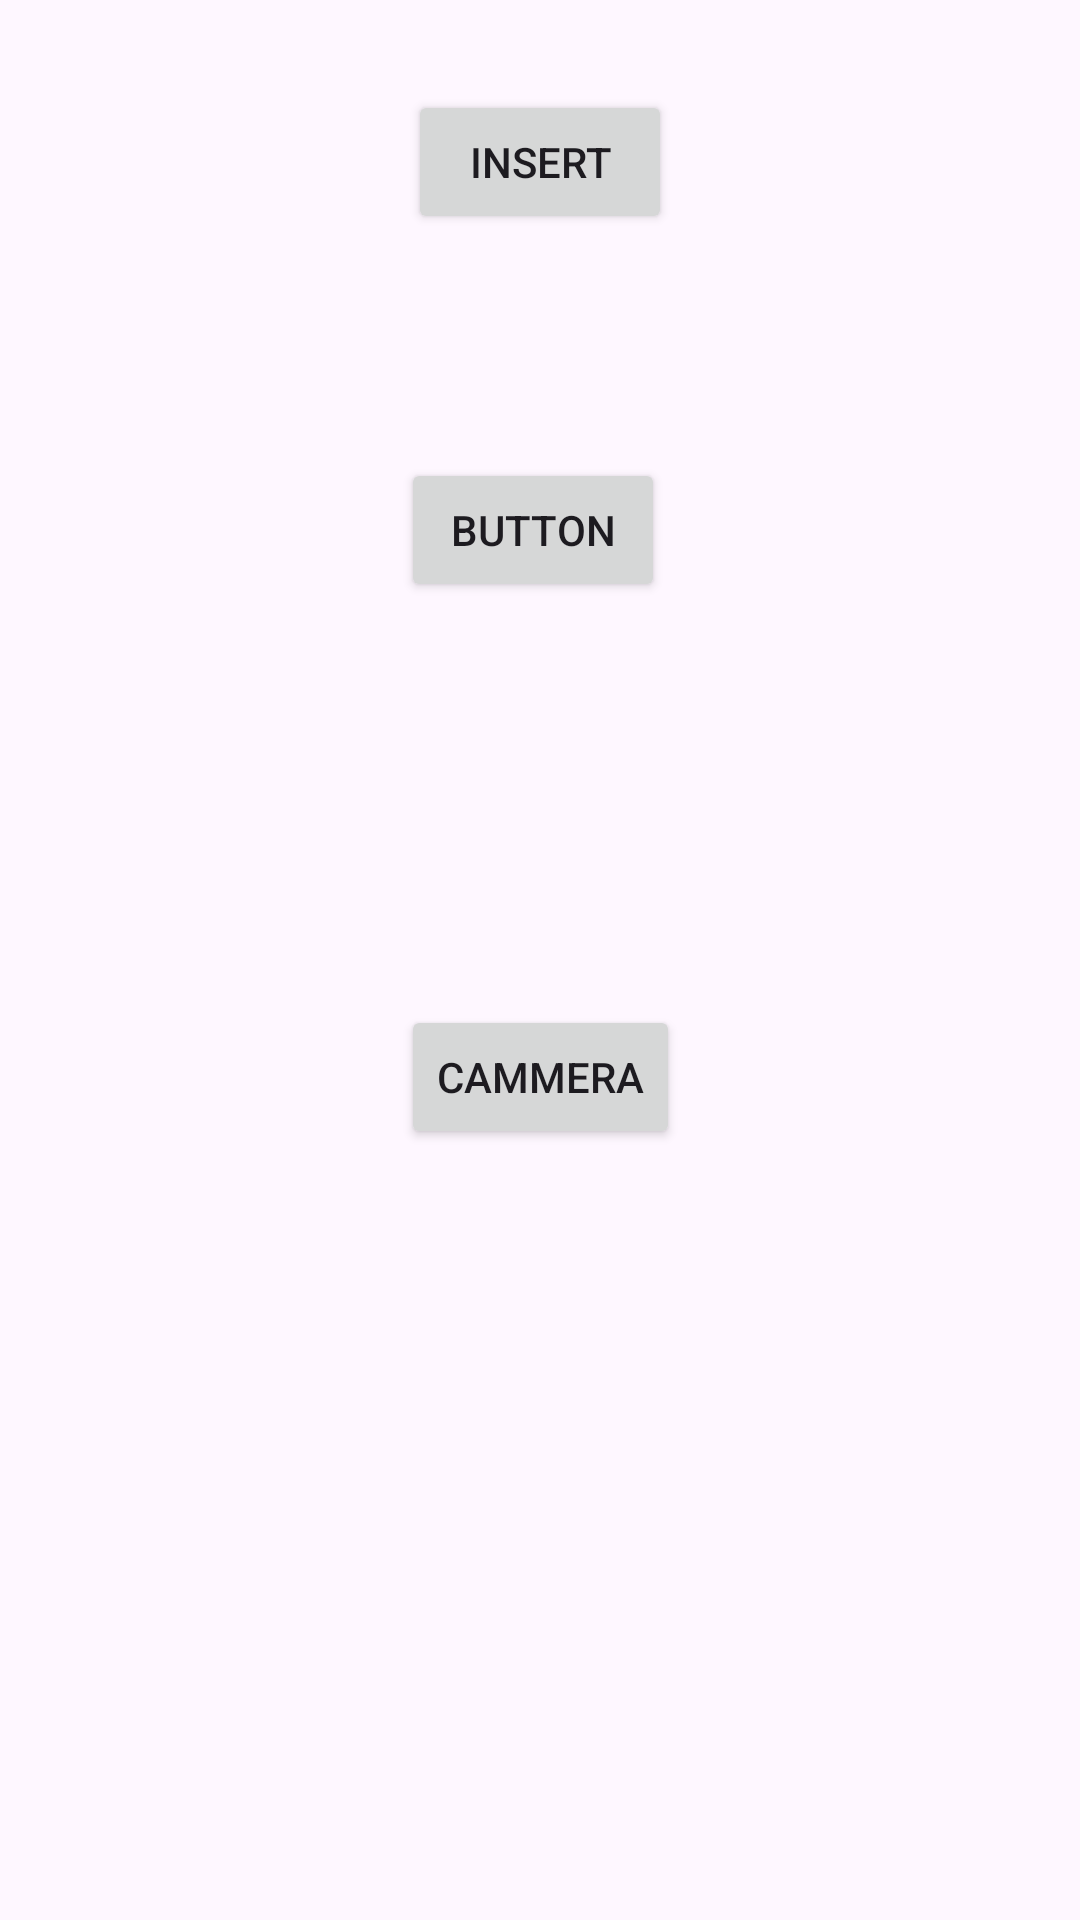

Write the Android layout XML for this screen, with the resource values it uses.
<!-- AndroidManifest.xml: application theme Theme.MyCouers -->
<!-- res/layout/activity_main.xml -->
<?xml version="1.0" encoding="utf-8"?>
<androidx.constraintlayout.widget.ConstraintLayout xmlns:android="http://schemas.android.com/apk/res/android"
    xmlns:app="http://schemas.android.com/apk/res-auto"
    xmlns:tools="http://schemas.android.com/tools"
    android:id="@+id/main"
    android:layout_width="match_parent"
    android:layout_height="match_parent"
    tools:context=".MainActivity">


    <Button
        android:id="@+id/btnInsert"
        android:layout_width="wrap_content"
        android:layout_height="wrap_content"
        android:layout_marginTop="30dp"
        android:text="insert"
        app:layout_constraintEnd_toEndOf="parent"
        app:layout_constraintStart_toStartOf="parent"
        app:layout_constraintTop_toTopOf="parent" />

    <Button
        android:id="@+id/btn_Cammera"
        android:layout_width="wrap_content"
        android:layout_height="wrap_content"
        android:text="Cammera"
        app:layout_constraintBottom_toBottomOf="parent"
        app:layout_constraintEnd_toEndOf="parent"
        app:layout_constraintStart_toStartOf="parent"
        app:layout_constraintTop_toBottomOf="@+id/btnInsert" />

    <Button
        android:id="@+id/button2"
        android:layout_width="wrap_content"
        android:layout_height="wrap_content"
        android:layout_marginEnd="5dp"
        android:layout_marginBottom="60dp"
        android:text="Button"
        app:layout_constraintBottom_toTopOf="@+id/btn_Cammera"
        app:layout_constraintEnd_toEndOf="@+id/btn_Cammera"
        app:layout_constraintTop_toBottomOf="@+id/btnInsert" />
</androidx.constraintlayout.widget.ConstraintLayout>
<!-- resources referenced by this layout -->
<resources>
  <style name="Theme.MyCouers" parent="Base.Theme.MyCouers" />
  <style name="Base.Theme.MyCouers" parent="Theme.Material3.DayNight.NoActionBar">
          
          
      </style>
</resources>
